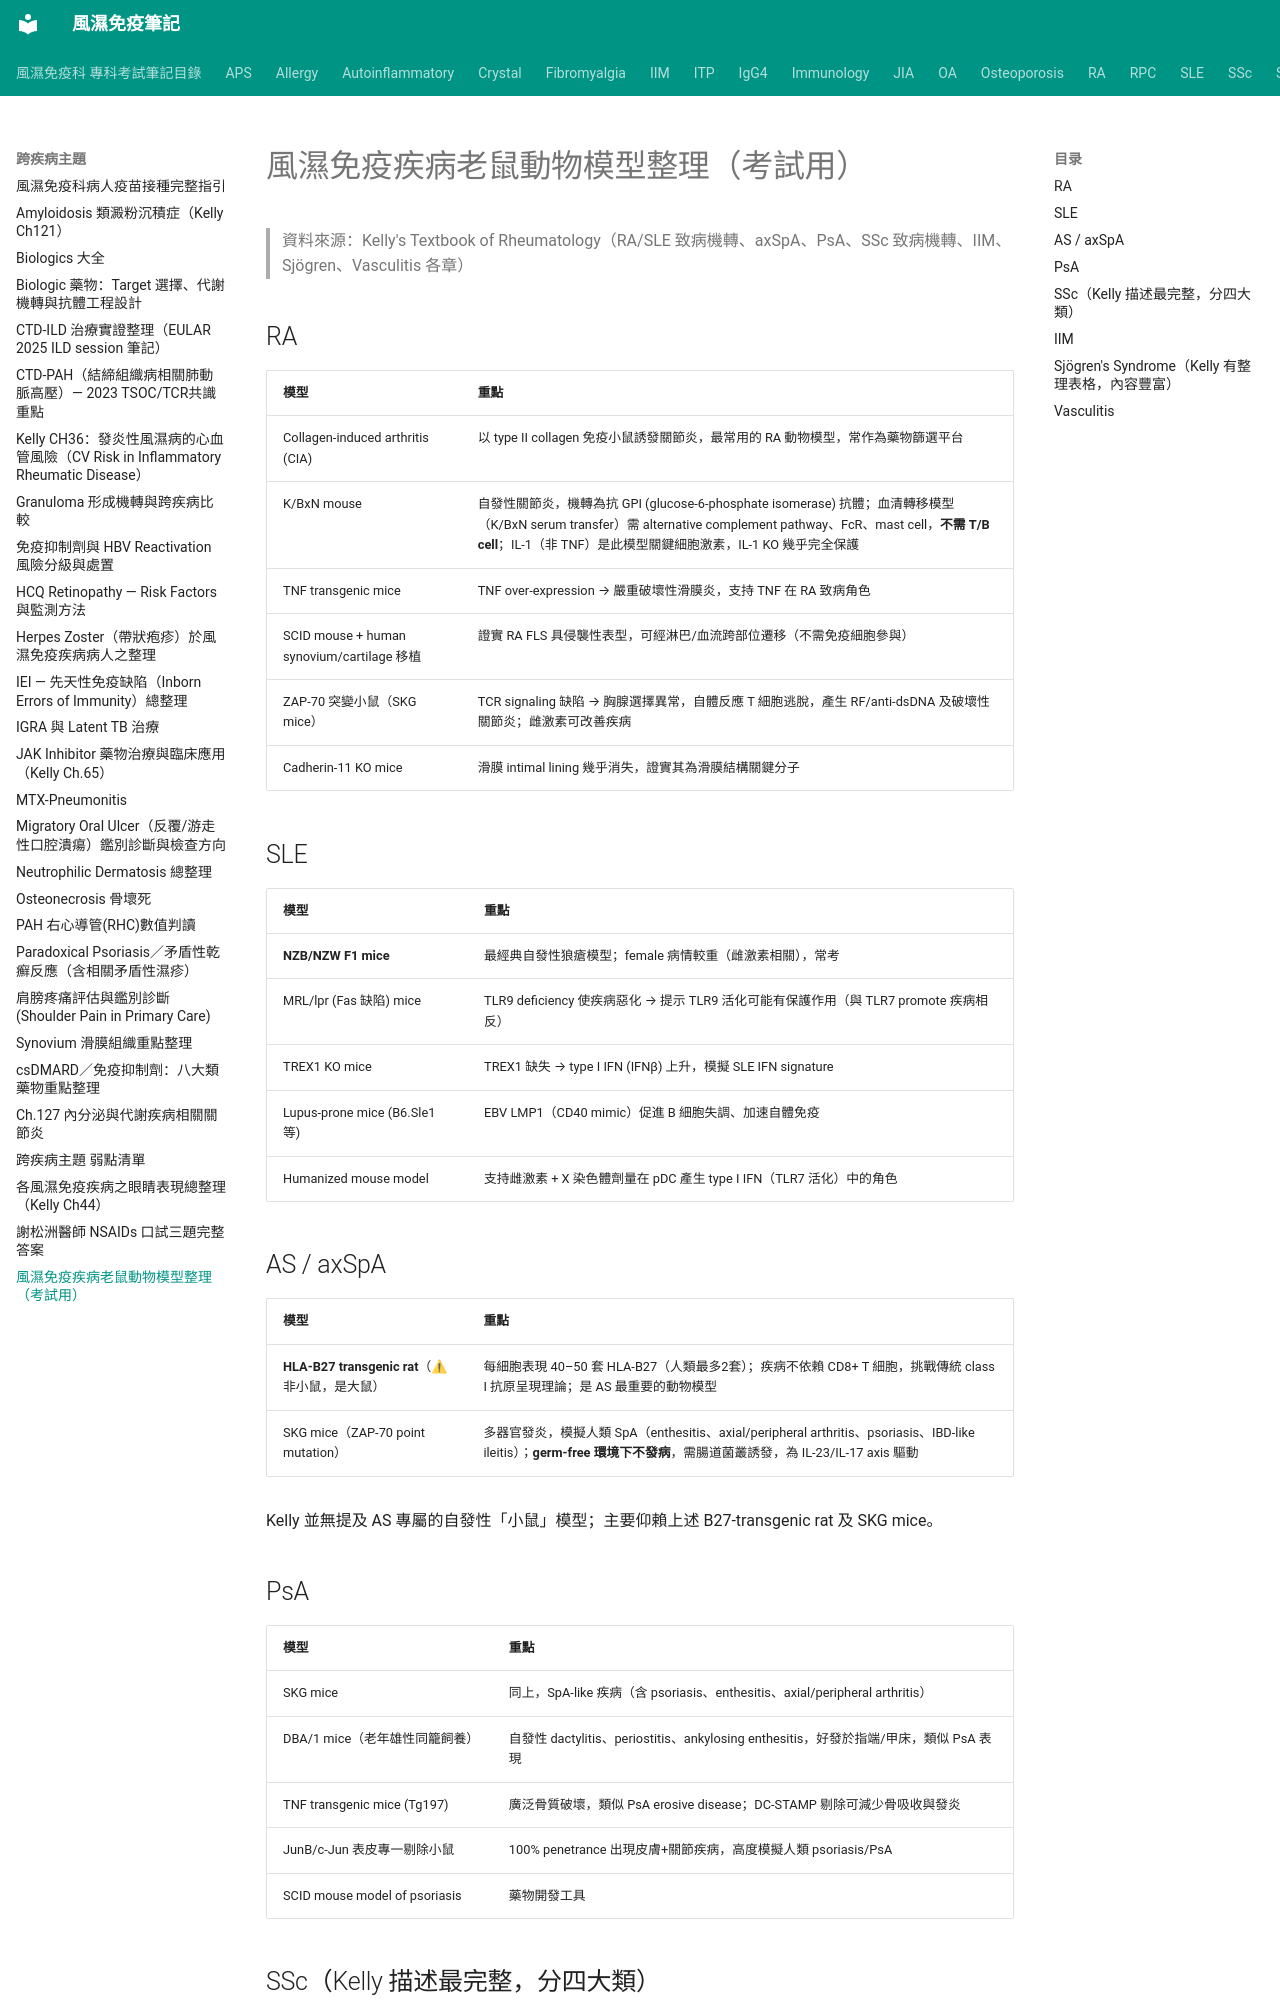

repository: tsaiming1014/rheum-note · page: 跨疾病主題/風濕免疫疾病_老鼠動物模型整理/index.html · generator: mkdocs

# 風濕免疫疾病老鼠動物模型整理（考試用）

> 資料來源：Kelly's Textbook of Rheumatology（RA/SLE 致病機轉、axSpA、PsA、SSc 致病機轉、IIM、Sjögren、Vasculitis 各章）

## RA

| 模型 | 重點 |
|---|---|
| Collagen-induced arthritis (CIA) | 以 type II collagen 免疫小鼠誘發關節炎，最常用的 RA 動物模型，常作為藥物篩選平台 |
| K/BxN mouse | 自發性關節炎，機轉為抗 GPI (glucose-6-phosphate isomerase) 抗體；血清轉移模型（K/BxN serum transfer）需 alternative complement pathway、FcR、mast cell，**不需 T/B cell**；IL-1（非 TNF）是此模型關鍵細胞激素，IL-1 KO 幾乎完全保護 |
| TNF transgenic mice | TNF over-expression → 嚴重破壞性滑膜炎，支持 TNF 在 RA 致病角色 |
| SCID mouse + human synovium/cartilage 移植 | 證實 RA FLS 具侵襲性表型，可經淋巴/血流跨部位遷移（不需免疫細胞參與） |
| ZAP-70 突變小鼠（SKG mice） | TCR signaling 缺陷 → 胸腺選擇異常，自體反應 T 細胞逃脫，產生 RF/anti-dsDNA 及破壞性關節炎；雌激素可改善疾病 |
| Cadherin-11 KO mice | 滑膜 intimal lining 幾乎消失，證實其為滑膜結構關鍵分子 |

## SLE

| 模型 | 重點 |
|---|---|
| **NZB/NZW F1 mice** | 最經典自發性狼瘡模型；female 病情較重（雌激素相關），常考 |
| MRL/lpr (Fas 缺陷) mice | TLR9 deficiency 使疾病惡化 → 提示 TLR9 活化可能有保護作用（與 TLR7 promote 疾病相反） |
| TREX1 KO mice | TREX1 缺失 → type I IFN (IFNβ) 上升，模擬 SLE IFN signature |
| Lupus-prone mice (B6.Sle1 等) | EBV LMP1（CD40 mimic）促進 B 細胞失調、加速自體免疫 |
| Humanized mouse model | 支持雌激素 + X 染色體劑量在 pDC 產生 type I IFN（TLR7 活化）中的角色 |

## AS / axSpA

| 模型 | 重點 |
|---|---|
| **HLA-B27 transgenic rat**（⚠非小鼠，是大鼠） | 每細胞表現 40–50 套 HLA-B27（人類最多2套）；疾病不依賴 CD8+ T 細胞，挑戰傳統 class I 抗原呈現理論；是 AS 最重要的動物模型 |
| SKG mice（ZAP-70 point mutation） | 多器官發炎，模擬人類 SpA（enthesitis、axial/peripheral arthritis、psoriasis、IBD-like ileitis）；**germ-free 環境下不發病**，需腸道菌叢誘發，為 IL-23/IL-17 axis 驅動 |

Kelly 並無提及 AS 專屬的自發性「小鼠」模型；主要仰賴上述 B27-transgenic rat 及 SKG mice。
